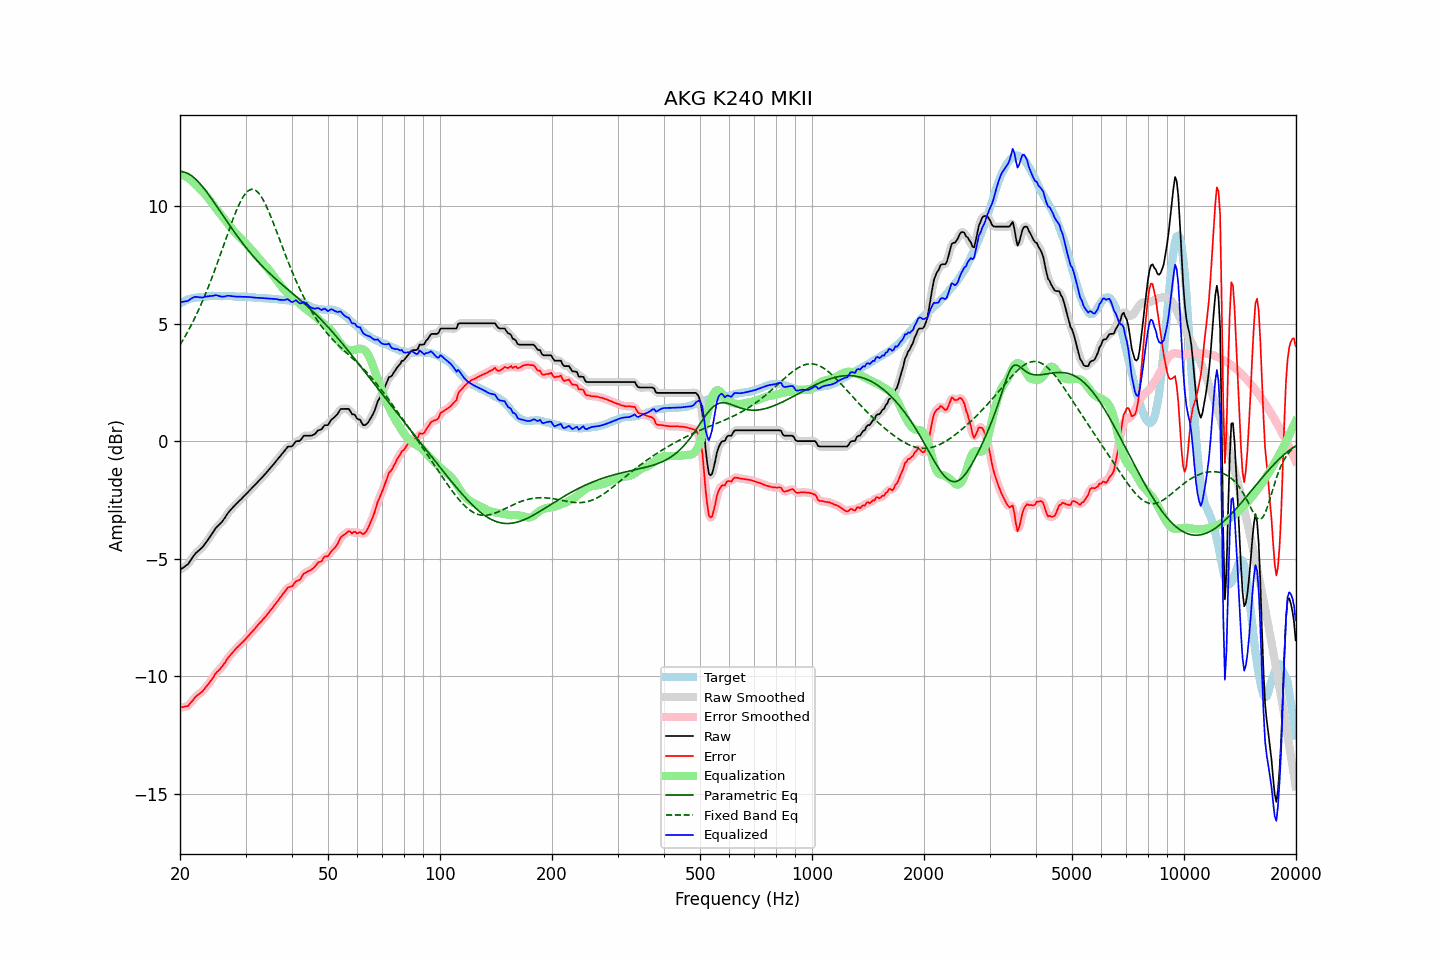

The data file committed next to this chart (first rows):
frequency, raw, error, smoothed, error_smoothed, equalization, parametric_eq, fixed_band_eq, equalized_raw, equalized_smoothed, target
20.00, -5.47, -11.32, -5.46, -11.32, 11.36, 11.45, 4.09, 5.89, 5.89, 5.85
20.20, -5.42, -11.31, -5.43, -11.32, 11.33, 11.45, 4.20, 5.91, 5.91, 5.89
20.40, -5.38, -11.30, -5.38, -11.31, 11.31, 11.44, 4.32, 5.93, 5.92, 5.92
20.61, -5.33, -11.28, -5.33, -11.29, 11.27, 11.43, 4.43, 5.94, 5.94, 5.95
20.81, -5.28, -11.27, -5.28, -11.28, 11.24, 11.40, 4.55, 5.96, 5.95, 5.99
21.02, -5.23, -11.26, -5.22, -11.24, 11.19, 11.37, 4.68, 5.96, 5.98, 6.03
21.23, -5.13, -11.17, -5.13, -11.18, 11.15, 11.34, 4.80, 6.02, 6.01, 6.04
21.44, -5.03, -11.09, -5.03, -11.10, 11.09, 11.29, 4.94, 6.06, 6.06, 6.06
21.66, -4.93, -11.01, -4.93, -11.01, 11.02, 11.24, 5.07, 6.09, 6.10, 6.08
21.87, -4.83, -10.92, -4.83, -10.93, 10.96, 11.18, 5.21, 6.13, 6.12, 6.09
22.09, -4.75, -10.85, -4.75, -10.86, 10.88, 11.12, 5.35, 6.14, 6.13, 6.10
22.31, -4.69, -10.79, -4.69, -10.79, 10.81, 11.05, 5.49, 6.12, 6.13, 6.10
22.54, -4.63, -10.74, -4.63, -10.74, 10.74, 10.98, 5.64, 6.11, 6.11, 6.11
22.76, -4.57, -10.69, -4.57, -10.69, 10.68, 10.90, 5.80, 6.11, 6.11, 6.12
22.99, -4.51, -10.63, -4.50, -10.63, 10.61, 10.82, 5.95, 6.10, 6.11, 6.12
23.22, -4.42, -10.55, -4.42, -10.55, 10.54, 10.73, 6.11, 6.12, 6.12, 6.13
23.45, -4.32, -10.46, -4.33, -10.47, 10.47, 10.65, 6.28, 6.15, 6.14, 6.14
23.69, -4.23, -10.39, -4.23, -10.38, 10.38, 10.56, 6.45, 6.15, 6.15, 6.15
23.92, -4.13, -10.29, -4.13, -10.29, 10.29, 10.46, 6.62, 6.16, 6.16, 6.16
24.16, -4.03, -10.20, -4.03, -10.21, 10.20, 10.37, 6.79, 6.17, 6.17, 6.17
24.40, -3.93, -10.11, -3.93, -10.10, 10.10, 10.27, 6.97, 6.18, 6.18, 6.18
24.65, -3.83, -10.00, -3.82, -10.00, 10.01, 10.17, 7.16, 6.18, 6.19, 6.17
24.89, -3.72, -9.89, -3.73, -9.90, 9.93, 10.07, 7.34, 6.21, 6.20, 6.17
25.14, -3.64, -9.81, -3.64, -9.82, 9.84, 9.97, 7.53, 6.20, 6.19, 6.17
25.39, -3.58, -9.75, -3.57, -9.75, 9.75, 9.87, 7.72, 6.17, 6.18, 6.17
25.65, -3.51, -9.68, -3.51, -9.68, 9.66, 9.77, 7.91, 6.15, 6.15, 6.17
25.91, -3.44, -9.60, -3.44, -9.60, 9.58, 9.66, 8.11, 6.14, 6.14, 6.15
26.16, -3.35, -9.51, -3.35, -9.51, 9.49, 9.56, 8.30, 6.14, 6.14, 6.16
26.43, -3.25, -9.42, -3.25, -9.41, 9.40, 9.46, 8.50, 6.15, 6.16, 6.16
26.69, -3.14, -9.30, -3.14, -9.31, 9.31, 9.36, 8.69, 6.17, 6.17, 6.16
26.96, -3.04, -9.20, -3.05, -9.21, 9.22, 9.26, 8.89, 6.18, 6.18, 6.16
27.23, -2.96, -9.12, -2.96, -9.12, 9.13, 9.16, 9.08, 6.17, 6.18, 6.16
27.50, -2.88, -9.04, -2.88, -9.04, 9.05, 9.06, 9.26, 6.17, 6.17, 6.16
27.77, -2.81, -8.96, -2.81, -8.96, 8.96, 8.97, 9.45, 6.15, 6.15, 6.15
28.05, -2.74, -8.89, -2.74, -8.89, 8.89, 8.87, 9.62, 6.15, 6.15, 6.15
28.33, -2.67, -8.80, -2.67, -8.81, 8.81, 8.78, 9.79, 6.14, 6.15, 6.13
28.62, -2.60, -8.74, -2.60, -8.74, 8.74, 8.68, 9.95, 6.14, 6.14, 6.14
28.90, -2.53, -8.67, -2.53, -8.67, 8.68, 8.59, 10.10, 6.15, 6.14, 6.14
29.19, -2.47, -8.60, -2.47, -8.61, 8.61, 8.50, 10.23, 6.14, 6.14, 6.13
29.48, -2.40, -8.54, -2.40, -8.54, 8.54, 8.41, 10.35, 6.14, 6.14, 6.14
29.78, -2.33, -8.47, -2.33, -8.47, 8.47, 8.32, 10.46, 6.14, 6.13, 6.14
30.08, -2.26, -8.41, -2.26, -8.40, 8.39, 8.23, 10.55, 6.13, 6.13, 6.14
30.38, -2.19, -8.32, -2.19, -8.32, 8.32, 8.15, 10.62, 6.13, 6.13, 6.12
30.68, -2.12, -8.24, -2.12, -8.24, 8.25, 8.07, 10.67, 6.13, 6.13, 6.12
30.99, -2.05, -8.16, -2.05, -8.17, 8.17, 7.98, 10.70, 6.12, 6.12, 6.11
31.30, -1.98, -8.09, -1.98, -8.10, 8.09, 7.90, 10.70, 6.11, 6.11, 6.11
31.61, -1.91, -8.02, -1.91, -8.02, 8.01, 7.83, 10.69, 6.10, 6.10, 6.11
31.93, -1.84, -7.94, -1.84, -7.94, 7.94, 7.75, 10.66, 6.10, 6.10, 6.09
32.24, -1.77, -7.85, -1.77, -7.85, 7.86, 7.67, 10.61, 6.09, 6.09, 6.08
32.57, -1.69, -7.77, -1.69, -7.78, 7.78, 7.60, 10.54, 6.09, 6.09, 6.08
32.89, -1.62, -7.70, -1.62, -7.70, 7.71, 7.53, 10.45, 6.09, 6.09, 6.08
33.22, -1.55, -7.63, -1.55, -7.63, 7.63, 7.45, 10.34, 6.08, 6.08, 6.08
33.55, -1.47, -7.54, -1.47, -7.55, 7.55, 7.38, 10.22, 6.08, 6.07, 6.07
33.89, -1.40, -7.47, -1.40, -7.47, 7.47, 7.31, 10.09, 6.07, 6.07, 6.07
34.23, -1.32, -7.39, -1.32, -7.39, 7.39, 7.25, 9.95, 6.07, 6.07, 6.07
34.57, -1.24, -7.30, -1.24, -7.31, 7.30, 7.18, 9.79, 6.06, 6.06, 6.06
34.92, -1.16, -7.21, -1.16, -7.22, 7.22, 7.12, 9.63, 6.06, 6.06, 6.05
35.27, -1.08, -7.13, -1.08, -7.13, 7.13, 7.05, 9.46, 6.05, 6.05, 6.05
35.62, -1.00, -7.04, -1.00, -7.04, 7.05, 6.99, 9.29, 6.04, 6.05, 6.04
35.97, -0.92, -6.95, -0.92, -6.96, 6.96, 6.93, 9.11, 6.04, 6.04, 6.03
... 635 more rows
